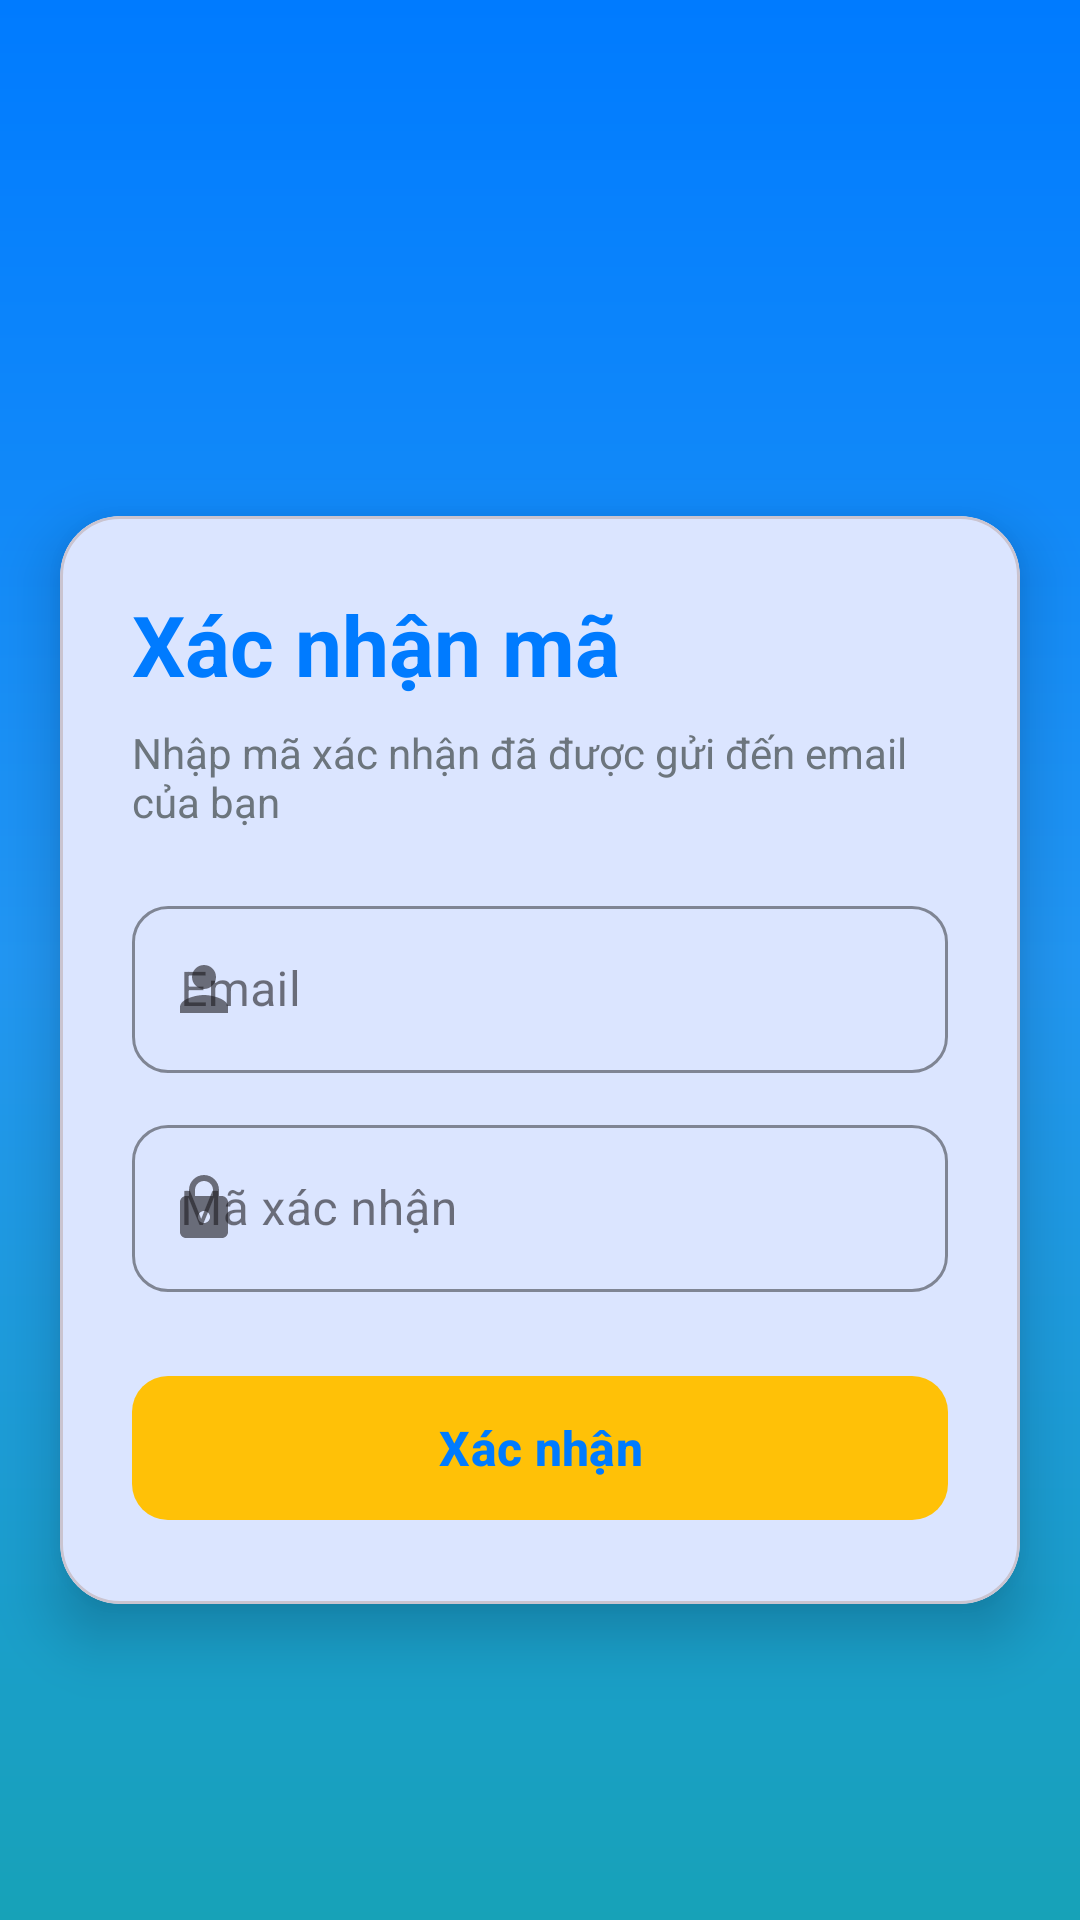

Android layout source for this screen:
<!-- AndroidManifest.xml: application theme Theme.MyApplication -->
<!-- res/layout/activity_verify_code.xml -->
<?xml version="1.0" encoding="utf-8"?>
<androidx.constraintlayout.widget.ConstraintLayout xmlns:android="http://schemas.android.com/apk/res/android"
    xmlns:app="http://schemas.android.com/apk/res-auto"
    xmlns:tools="http://schemas.android.com/tools"
    android:id="@+id/main"
    android:layout_width="match_parent"
    android:layout_height="match_parent"
    android:fitsSystemWindows="true"
    android:background="@drawable/top_gradient"
    tools:context=".Activity.VerifyCodeActivity">

    
    <androidx.constraintlayout.widget.ConstraintLayout
        android:id="@+id/topSection"
        android:layout_width="0dp"
        android:layout_height="0dp"
        android:paddingTop="40dp"
        android:paddingBottom="24dp"
        app:layout_constraintTop_toTopOf="parent"
        app:layout_constraintHeight_percent="0.30"
        app:layout_constraintStart_toStartOf="parent"
        app:layout_constraintEnd_toEndOf="parent">

        <ImageView
            android:id="@+id/imgLogo"
            android:layout_width="120dp"
            android:layout_height="120dp"
            android:contentDescription="@string/app_name"
            android:scaleType="centerInside"
            android:src="@drawable/logo_edu4all"
            app:layout_constraintBottom_toBottomOf="parent"
            app:layout_constraintEnd_toEndOf="parent"
            app:layout_constraintStart_toStartOf="parent"
            app:layout_constraintTop_toTopOf="parent" />
    </androidx.constraintlayout.widget.ConstraintLayout>

    
    <com.google.android.material.card.MaterialCardView
        android:id="@+id/loginCard"
        android:layout_width="0dp"
        android:layout_height="wrap_content"
        app:cardCornerRadius="20dp"
        app:cardElevation="12dp"
        android:layout_marginStart="20dp"
        android:layout_marginEnd="20dp"
        android:translationY="-20dp"
        app:layout_constraintTop_toBottomOf="@id/topSection"
        app:layout_constraintStart_toStartOf="parent"
        app:layout_constraintEnd_toEndOf="parent">

        <androidx.constraintlayout.widget.ConstraintLayout
            android:layout_width="match_parent"
            android:layout_height="wrap_content"
            android:padding="24dp">

            <TextView
                android:id="@+id/tvTitle"
                android:layout_width="0dp"
                android:layout_height="wrap_content"
                android:text="Xác nhận mã"
                android:textColor="@color/primary_blue"
                android:textSize="28sp"
                android:textStyle="bold"
                app:layout_constraintStart_toStartOf="parent"
                app:layout_constraintEnd_toEndOf="parent"
                app:layout_constraintTop_toTopOf="parent" />

            <TextView
                android:id="@+id/tvSubtitle"
                android:layout_width="0dp"
                android:layout_height="wrap_content"
                android:layout_marginTop="8dp"
                android:text="Nhập mã xác nhận đã được gửi đến email của bạn"
                android:textColor="@color/text_secondary"
                android:textSize="14sp"
                app:layout_constraintStart_toStartOf="parent"
                app:layout_constraintEnd_toEndOf="parent"
                app:layout_constraintTop_toBottomOf="@id/tvTitle" />

            <com.google.android.material.textfield.TextInputLayout
                android:id="@+id/emailLayout"
                style="@style/Widget.MaterialComponents.TextInputLayout.OutlinedBox"
                android:layout_width="0dp"
                android:layout_height="wrap_content"
                android:layout_marginTop="20dp"
                android:hint="Email"
                app:startIconDrawable="@drawable/ic_person"
                app:boxStrokeColor="@color/primary_blue"
                app:boxCornerRadiusBottomEnd="12dp"
                app:boxCornerRadiusBottomStart="12dp"
                app:boxCornerRadiusTopEnd="12dp"
                app:boxCornerRadiusTopStart="12dp"
                app:layout_constraintTop_toBottomOf="@id/tvSubtitle"
                app:layout_constraintStart_toStartOf="parent"
                app:layout_constraintEnd_toEndOf="parent">

                <com.google.android.material.textfield.TextInputEditText
                    android:id="@+id/etEmail"
                    android:layout_width="match_parent"
                    android:layout_height="wrap_content"
                    android:inputType="textEmailAddress"
                    android:textColor="@color/text_primary"
                    android:textSize="16sp" />
            </com.google.android.material.textfield.TextInputLayout>

            <com.google.android.material.textfield.TextInputLayout
                android:id="@+id/codeLayout"
                style="@style/Widget.MaterialComponents.TextInputLayout.OutlinedBox"
                android:layout_width="0dp"
                android:layout_height="wrap_content"
                android:layout_marginTop="12dp"
                android:hint="Mã xác nhận"
                app:startIconDrawable="@drawable/ic_lock"
                app:boxStrokeColor="@color/primary_blue"
                app:boxCornerRadiusBottomEnd="12dp"
                app:boxCornerRadiusBottomStart="12dp"
                app:boxCornerRadiusTopEnd="12dp"
                app:boxCornerRadiusTopStart="12dp"
                app:layout_constraintTop_toBottomOf="@id/emailLayout"
                app:layout_constraintStart_toStartOf="parent"
                app:layout_constraintEnd_toEndOf="parent">

                <com.google.android.material.textfield.TextInputEditText
                    android:id="@+id/etCode"
                    android:layout_width="match_parent"
                    android:layout_height="wrap_content"
                    android:inputType="number"
                    android:textColor="@color/text_primary"
                    android:textSize="16sp" />
            </com.google.android.material.textfield.TextInputLayout>

            <com.google.android.material.button.MaterialButton
                android:id="@+id/btnConfirm"
                android:layout_width="0dp"
                android:layout_height="56dp"
                android:layout_marginTop="24dp"
                android:text="Xác nhận"
                android:textAllCaps="false"
                android:textColor="@color/primary_blue"
                android:textSize="16sp"
                android:textStyle="bold"
                app:cornerRadius="12dp"
                app:backgroundTint="@color/color_yellow"
                app:layout_constraintTop_toBottomOf="@id/codeLayout"
                app:layout_constraintStart_toStartOf="parent"
                app:layout_constraintEnd_toEndOf="parent" />

        </androidx.constraintlayout.widget.ConstraintLayout>
    </com.google.android.material.card.MaterialCardView>

</androidx.constraintlayout.widget.ConstraintLayout>
<!-- resources referenced by this layout -->
<resources>
  <color name="color_yellow">#FFC107</color>
  <color name="primary_blue">#007BFF</color>
  <color name="text_primary">#212529</color>
  <color name="text_secondary">#6C757D</color>
  <!-- drawable ic_lock (drawable) -->
  <vector xmlns:android="http://schemas.android.com/apk/res/android"
      android:width="24dp"
      android:height="24dp"
      android:viewportWidth="24"
      android:viewportHeight="24"
      android:tint="?attr/colorControlNormal">
    <path
        android:fillColor="@android:color/white"
        android:pathData="M18,8h-1V6c0,-2.76 -2.24,-5 -5,-5S7,3.24 7,6v2H6c-1.1,0 -2,0.9 -2,2v10c0,1.1 0.9,2 2,2h12c1.1,0 2,-0.9 2,-2V10C20,9.1 19.1,8 18,8zM12,17c-1.1,0 -2,-0.9 -2,-2s0.9,-2 2,-2 2,0.9 2,2S13.1,17 12,17zM9,8V6c0,-1.66 1.34,-3 3,-3s3,1.34 3,3v2H9z"/>
  </vector>
  <!-- drawable ic_person (drawable) -->
  <vector xmlns:android="http://schemas.android.com/apk/res/android"
      android:width="24dp"
      android:height="24dp"
      android:viewportWidth="24"
      android:viewportHeight="24">
      <path
          android:fillColor="#6C757D"
          android:pathData="M12,12c2.21,0 4,-1.79 4,-4s-1.79,-4 -4,-4 -4,1.79 -4,4 1.79,4 4,4zM12,14c-2.67,0 -8,1.34 -8,4v2h16v-2c0,-2.66 -5.33,-4 -8,-4z"/>
  </vector>
  <!-- drawable top_gradient (drawable) -->
  <?xml version="1.0" encoding="utf-8"?>
  <shape xmlns:android="http://schemas.android.com/apk/res/android" android:shape="rectangle">
      <gradient
          android:startColor="#007BFF"
          android:centerColor="#2196F3"
          android:endColor="#17A2B8"
          android:angle="270" />
  </shape>
  <string name="app_name">Edu4All</string>
  <style name="Theme.MyApplication" parent="Base.Theme.MyApplication" />
  <style name="Base.Theme.MyApplication" parent="Theme.Material3.DayNight.NoActionBar">
          
          <item name="colorPrimary">@color/primary_blue</item>
          <item name="colorPrimaryDark">@color/primary_blue_dark</item>
          <item name="colorAccent">@color/color_yellow</item>
          <item name="android:statusBarColor">@color/primary_blue</item>
          <item name="android:navigationBarColor">@color/color_yellow</item>
      </style>
  <color name="primary_blue_dark">#0056b3</color>
</resources>
